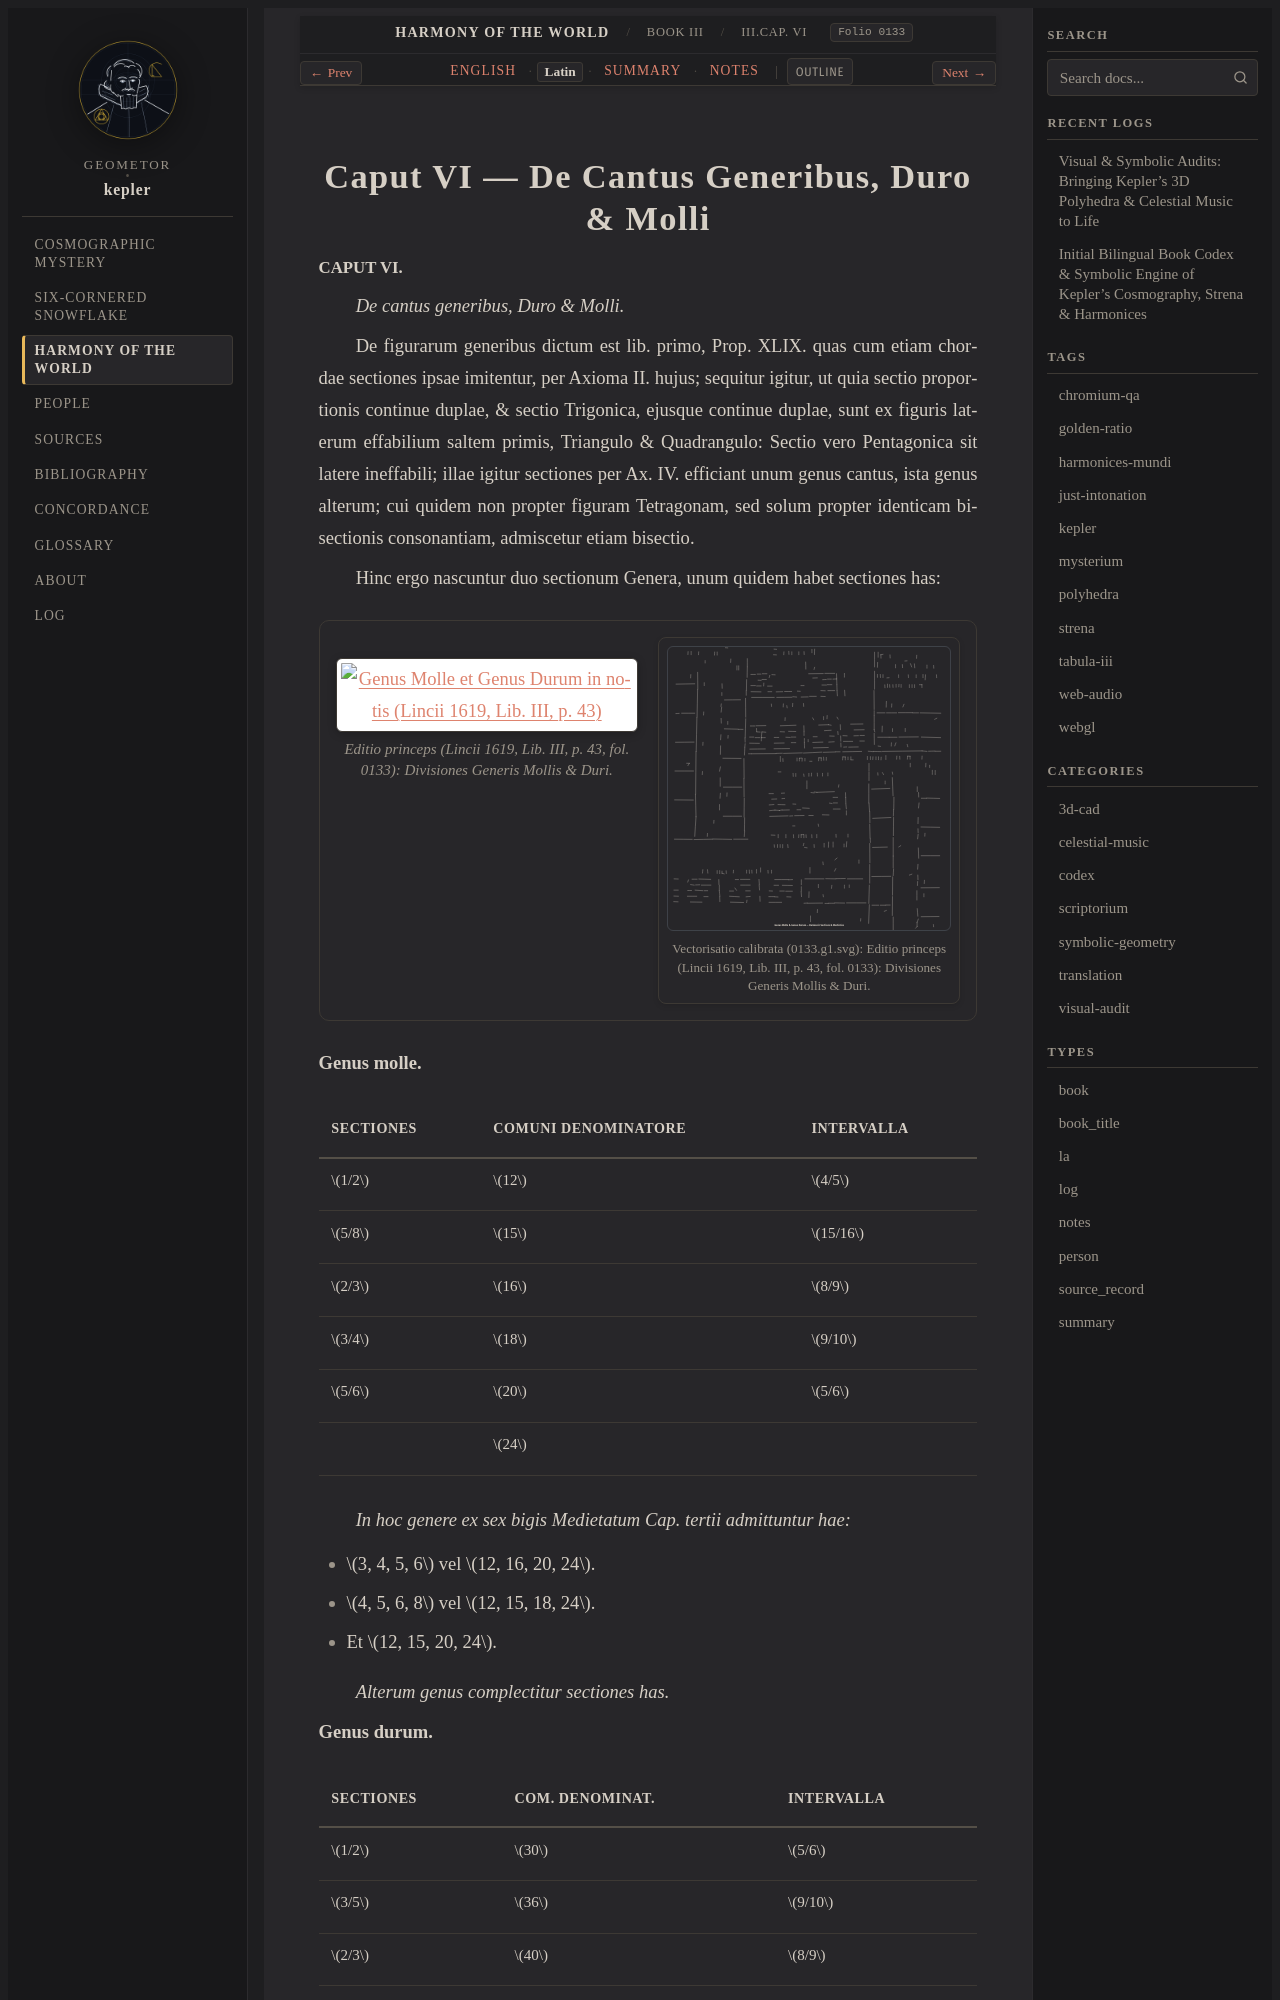

repository: geometor/kepler · page: harmonices_mundi/liber_iii/cap_06/la.html · generator: sphinx

:type: la
:layout: book
:canonical_id: III.Cap. VI
:order: 7
:folio: harmonices_mundi:0133

.. _hm-liber-iii-cap_06-la:

Caput VI — De Cantus Generibus, Duro & Molli
============================================

.. folio:: harmonices_mundi:0133
   :page: p. 43

.. rst-class:: latin-source

**CAPUT VI.**

*De cantus generibus, Duro & Molli.*

De figurarum generibus dictum est lib. primo, Prop. XLIX. quas cum etiam chordae sectiones ipsae imitentur, per Axioma II. hujus; sequitur igitur, ut quia sectio proportionis continue duplae, & sectio Trigonica, ejusque continue duplae, sunt ex figuris laterum effabilium saltem primis, Triangulo & Quadrangulo: Sectio vero Pentagonica sit latere ineffabili; illae igitur sectiones per Ax. IV. efficiant unum genus cantus, ista genus alterum; cui quidem non propter figuram Tetragonam, sed solum propter identicam bisectionis consonantiam, admiscetur etiam bisectio.

Hinc ergo nascuntur duo sectionum Genera, unum quidem habet sectiones has:

.. container:: kepler-plate-pair

   .. picture:: 0133.g1.png
      :alt: Genus Molle et Genus Durum in notis (Lincii 1619, Lib. III, p. 43)
      :caption: Editio princeps (Lincii 1619, Lib. III, p. 43, fol. 0133): Divisiones Generis Mollis & Duri.

   .. picture:: 0133.g1.svg
      :alt: Vectorisatio calibrata (.euclid-graphic): Genus Molle et Genus Durum in notis (Lincii 1619, Lib. III, p. 43)
      :caption: Vectorisatio calibrata (0133.g1.svg): Editio princeps (Lincii 1619, Lib. III, p. 43, fol. 0133): Divisiones Generis Mollis & Duri.

**Genus molle.**

.. list-table::
   :header-rows: 1

   * - Sectiones
     - Comuni denominatore
     - Intervalla
   * - :math:`1/2`
     - :math:`12`
     - :math:`4/5`
   * - :math:`5/8`
     - :math:`15`
     - :math:`15/16`
   * - :math:`2/3`
     - :math:`16`
     - :math:`8/9`
   * - :math:`3/4`
     - :math:`18`
     - :math:`9/10`
   * - :math:`5/6`
     - :math:`20`
     - :math:`5/6`
   * - 
     - :math:`24`
     - 

*In hoc genere ex sex bigis Medietatum Cap. tertii admittuntur hae:*

* :math:`3, 4, 5, 6` vel :math:`12, 16, 20, 24`.
* :math:`4, 5, 6, 8` vel :math:`12, 15, 18, 24`.
* Et :math:`12, 15, 20, 24`.

*Alterum genus complectitur sectiones has.*

**Genus durum.**

.. list-table::
   :header-rows: 1

   * - Sectiones
     - Com. Denominat.
     - Intervalla
   * - :math:`1/2`
     - :math:`30`
     - :math:`5/6`
   * - :math:`3/5`
     - :math:`36`
     - :math:`9/10`
   * - :math:`2/3`
     - :math:`40`
     - :math:`8/9`
   * - :math:`3/4`
     - :math:`45`
     - :math:`15/16`
   * - :math:`4/5`
     - :math:`48`
     - :math:`4/5`
   * - 
     - :math:`60`
     -
